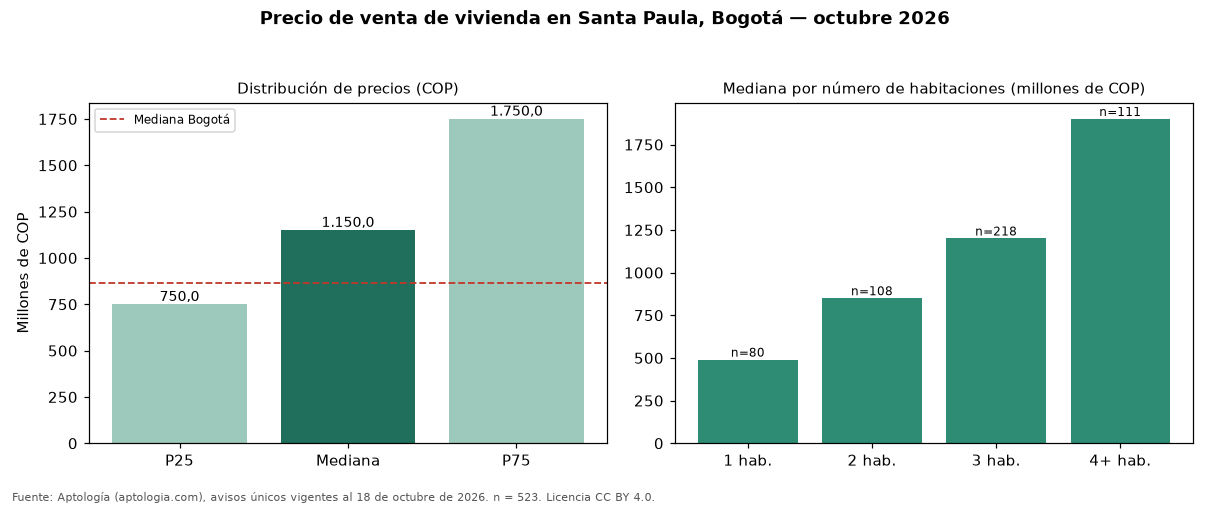

The file beside this chart, header and first rows:
seccion, metrica, valor_cop, n
precio, p25, 750000000, 523
precio, mediana, 1150000000, 523
precio, p75, 1750000000, 523
cop_por_m2, p25, 6786366, 523
cop_por_m2, mediana, 8503849, 523
cop_por_m2, p75, 10457265, 523
area, area_mediana_m2, 137.5, 523
habitaciones, 1, 490000000, 80
habitaciones, 2, 850000000, 108
habitaciones, 3, 1200000000, 218
habitaciones, 4+, 1900000000, 111
administracion, mediana, 1050000, 423
estrato, moda, 6, 
parqueadero, porcentaje_con_parqueadero, 94.5, 523
ciudad, mediana_ciudad, 865000000, 54235
ciudad, mediana_cop_por_m2_ciudad, 6557377, 54235
